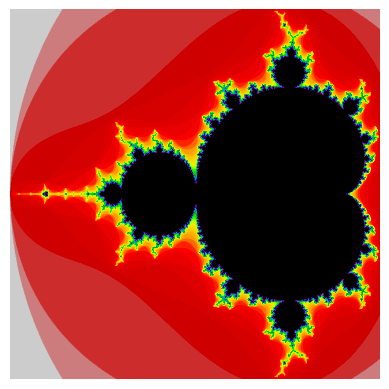

Here is the Python script that generated this plot: (Note: this script raises an exception after producing the figure.)
import numpy as np
import matplotlib.pyplot as plt
import time

start_time = time.time()

def get_iter(c:complex, thresh:int = 4, max_steps:int = 25):
    #  Z(n) = Z(n-1)^2 + c
    #  Z(0) = c
    z = c
    i = 1
    while i < max_steps and (z*z.conjugate()).real < thresh:
        z = z*z + c
        i += 1
    return i

def plotter(n, thresh, max_steps = 25):
    mx = 2.48 / (n - 1)
    my = 2.26 / (n - 1)
    mapper = lambda x, y: (mx * x - 2, my*y - 1.13)
    img = np.full((n, n), 255)

    for x in range(n):
        for y in range(n):
            it = get_iter(complex(*mapper(x, y)), thresh=thresh, max_steps=max_steps)
            img[y][x] = 255 - it

    return img

n = 1000
img = plotter(n, thresh=4, max_steps=50)
plt.imshow(img, cmap="nipy_spectral")
plt.axis("off")
plt.savefig("mandelbrots/mandelbrot10.png", dpi=1000)
plt.show()
print(f"{time.time() - start_time} seconds")